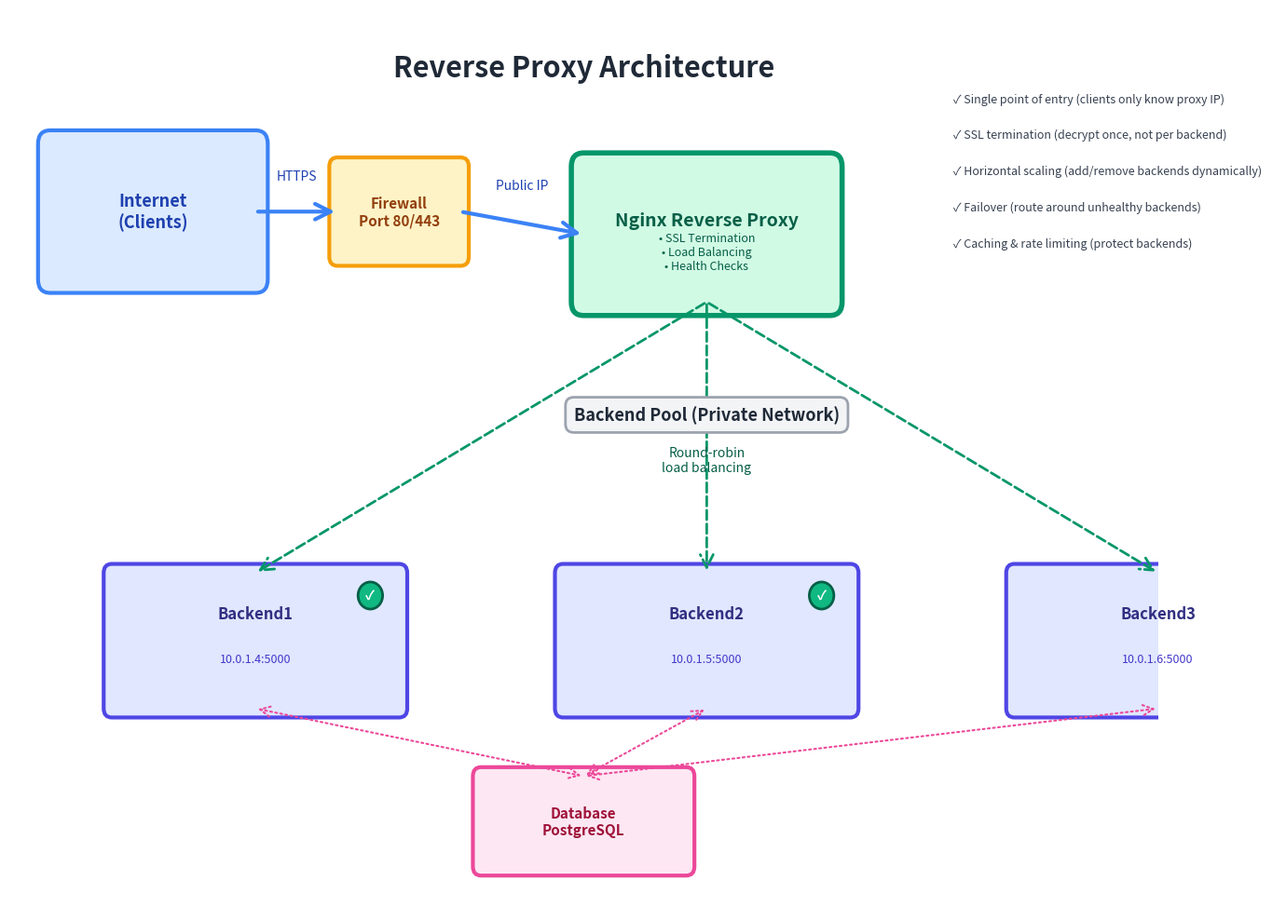

Generate this figure with matplotlib: (Note: this script raises an exception after producing the figure.)
#!/usr/bin/env python3
"""
Generate Diagram: Reverse Proxy Architecture
Shows: Client → Nginx → Backend pool
"""

import matplotlib.pyplot as plt
import matplotlib.patches as mpatches
from matplotlib.patches import FancyBboxPatch, FancyArrowPatch
import matplotlib
matplotlib.use('Agg')

def main():
    """Generate reverse proxy architecture diagram"""
    print("Generating reverse proxy diagram...")
    
    fig, ax = plt.subplots(figsize=(14, 10), facecolor='#ffffff')
    ax.set_xlim(0, 14)
    ax.set_ylim(0, 10)
    ax.axis('off')
    
    # Title
    ax.text(7, 9.5, 'Reverse Proxy Architecture', ha='center', va='top',
            fontsize=22, fontweight='bold', color='#1f2937')
    
    # Internet cloud
    cloud_text = "Internet\n(Clients)"
    cloud_box = FancyBboxPatch((0.5, 7), 2.5, 1.5,
                              boxstyle="round,pad=0.15",
                              facecolor='#dbeafe', edgecolor='#3b82f6', linewidth=3)
    ax.add_patch(cloud_box)
    ax.text(1.75, 7.75, cloud_text, ha='center', va='center',
            fontsize=13, fontweight='bold', color='#1e40af')
    
    # Firewall
    firewall_box = FancyBboxPatch((4, 7.25), 1.5, 1,
                                 boxstyle="round,pad=0.1",
                                 facecolor='#fef3c7', edgecolor='#f59e0b', linewidth=3)
    ax.add_patch(firewall_box)
    ax.text(4.75, 7.75, 'Firewall\nPort 80/443', ha='center', va='center',
            fontsize=11, fontweight='bold', color='#92400e')
    
    # Arrow: Internet → Firewall
    arrow1 = FancyArrowPatch((3, 7.75), (4, 7.75),
                            arrowstyle='->', mutation_scale=30,
                            lw=3, color='#3b82f6')
    ax.add_patch(arrow1)
    ax.text(3.5, 8.1, 'HTTPS', ha='center', fontsize=10, color='#1e40af')
    
    # Nginx reverse proxy
    nginx_box = FancyBboxPatch((7, 6.75), 3, 1.5,
                              boxstyle="round,pad=0.15",
                              facecolor='#d1fae5', edgecolor='#059669', linewidth=4)
    ax.add_patch(nginx_box)
    ax.text(8.5, 7.75, 'Nginx Reverse Proxy', ha='center', va='top',
            fontsize=14, fontweight='bold', color='#065f46')
    ax.text(8.5, 7.3, '• SSL Termination\n• Load Balancing\n• Health Checks', 
            ha='center', va='center', fontsize=9, color='#065f46')
    
    # Arrow: Firewall → Nginx
    arrow2 = FancyArrowPatch((5.5, 7.75), (7, 7.5),
                            arrowstyle='->', mutation_scale=30,
                            lw=3, color='#3b82f6')
    ax.add_patch(arrow2)
    ax.text(6.25, 8, 'Public IP', ha='center', fontsize=10, color='#1e40af')
    
    # Backend pool label
    ax.text(8.5, 5.5, 'Backend Pool (Private Network)', ha='center', va='center',
            fontsize=13, fontweight='bold', color='#1f2937',
            bbox=dict(boxstyle='round,pad=0.5', facecolor='#f3f4f6', edgecolor='#9ca3af', linewidth=2))
    
    # Backend servers
    backends = [
        {"name": "Backend1", "x": 3, "y": 3, "ip": "10.0.1.4:5000"},
        {"name": "Backend2", "x": 8.5, "y": 3, "ip": "10.0.1.5:5000"},
        {"name": "Backend3", "x": 14, "y": 3, "ip": "10.0.1.6:5000"}
    ]
    
    for i, backend in enumerate(backends):
        # Backend box
        box = FancyBboxPatch((backend["x"] - 1.75, backend["y"] - 0.75), 3.5, 1.5,
                            boxstyle="round,pad=0.1",
                            facecolor='#e0e7ff', edgecolor='#4f46e5', linewidth=3)
        ax.add_patch(box)
        
        # Backend label
        ax.text(backend["x"], backend["y"] + 0.3, backend["name"], 
               ha='center', va='center',
               fontsize=12, fontweight='bold', color='#312e81')
        ax.text(backend["x"], backend["y"] - 0.2, backend["ip"],
               ha='center', va='center',
               fontsize=9, color='#4338ca')
        
        # Health indicator
        health_circle = plt.Circle((backend["x"] + 1.4, backend["y"] + 0.5), 0.15,
                                  facecolor='#10b981', edgecolor='#065f46', linewidth=2)
        ax.add_patch(health_circle)
        ax.text(backend["x"] + 1.4, backend["y"] + 0.5, '✓', 
               ha='center', va='center',
               fontsize=10, fontweight='bold', color='#ffffff')
        
        # Arrow: Nginx → Backend
        arrow_start = (8.5, 6.75)
        arrow_end = (backend["x"], backend["y"] + 0.75)
        arrow = FancyArrowPatch(arrow_start, arrow_end,
                               arrowstyle='->', mutation_scale=25,
                               lw=2, color='#059669', linestyle='--')
        ax.add_patch(arrow)
    
    # Arrow label: Round-robin
    ax.text(8.5, 5, 'Round-robin\nload balancing', ha='center', va='center',
            fontsize=10, color='#065f46', style='italic')
    
    # Database (shared by all backends)
    db_box = FancyBboxPatch((5.75, 0.5), 2.5, 1,
                           boxstyle="round,pad=0.1",
                           facecolor='#fce7f3', edgecolor='#ec4899', linewidth=3)
    ax.add_patch(db_box)
    ax.text(7, 1, 'Database\nPostgreSQL', ha='center', va='center',
            fontsize=11, fontweight='bold', color='#9f1239')
    
    # Arrows: Backends → Database
    for backend in backends:
        arrow_start = (backend["x"], backend["y"] - 0.75)
        arrow_end = (7, 1.5)
        arrow = FancyArrowPatch(arrow_start, arrow_end,
                               arrowstyle='<->', mutation_scale=20,
                               lw=1.5, color='#ec4899', linestyle=':')
        ax.add_patch(arrow)
    
    # Key benefits box
    benefits = [
        "✓ Single point of entry (clients only know proxy IP)",
        "✓ SSL termination (decrypt once, not per backend)",
        "✓ Horizontal scaling (add/remove backends dynamically)",
        "✓ Failover (route around unhealthy backends)",
        "✓ Caching & rate limiting (protect backends)"
    ]
    
    benefit_y = 9
    for i, benefit in enumerate(benefits):
        ax.text(11.5, benefit_y - i * 0.4, benefit,
               ha='left', va='center', fontsize=9, color='#374151')
    
    # Save
    plt.tight_layout()
    plt.savefig('../img/gen_ch07_reverse_proxy.png', dpi=150, bbox_inches='tight', facecolor='#ffffff')
    plt.close()
    
    print("✓ Diagram saved: gen_ch07_reverse_proxy.png")

if __name__ == "__main__":
    main()
